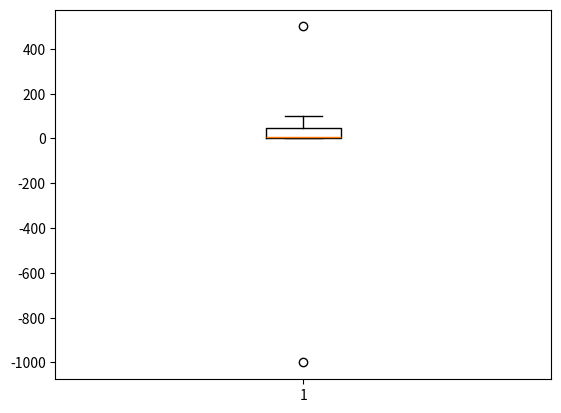

Here is the Python script that generated this plot:
import numpy as np
aaa = np.array([1,2,-1000, 4, 5, 6, 7, 8, 90, 100, 500])

### 이상치 처리 - 평균값으로 하지 않고, 중위값으로 함!!!!!
# 1. 삭제
# 2. Nan 처리후 -> 보간         // linear기준으로 보간 됨
# 3.             ................. (결측치 처리 방법과 유사)
# iqr = 3사분위 - 1사분위
# iqr +- 50%

def outliers(data_out):
    quartile_1, q2, quartile_3 = np.percentile(data_out, [25, 50, 75])
    print("1사분위 :", quartile_1)
    print("중위 :", q2)
    print("3사분위 :", quartile_3)
    iqr = quartile_3 - quartile_1
    lower_bound = quartile_1 - (iqr * 1.5)
    upper_bound = quartile_3 + (iqr * 1.5)
    return np.where((data_out>upper_bound) | (data_out<lower_bound))

outliers_loc = outliers(aaa)

print('이상치의 위치 :', outliers_loc)

'''
1사분위 : 3.0
중위 : 6.0
3사분위 : 49.0
이상치의 위치 : (array([ 2, 10], dtype=int64),)
'''

# 시각화
# 위 데이터를 boxplot으로 그리시오!!
import matplotlib.pyplot as plt
plt.boxplot(aaa)
plt.show()
